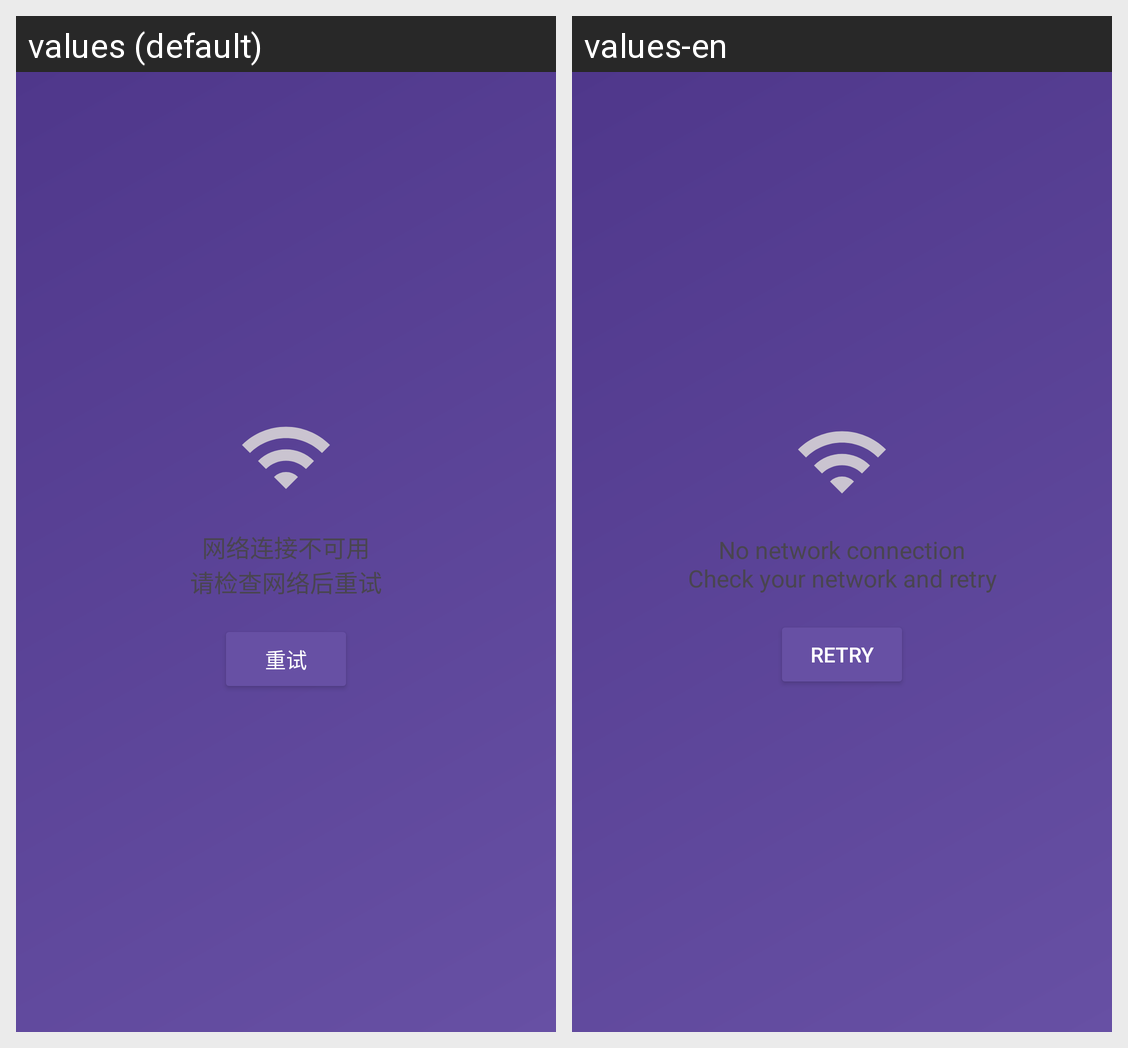

This grid shows one Android layout under two languages. Give, for every string resource on the screen, its name, the default text and each shown locale's text.
Android screen res/layout/view_network_error.xml rendered under 2 locales, left to right: values (default), values-en. Device: Nexus 5 (rendered at 1080×1920; each locale shown at half size, 540×960, under a caption strip naming it); theme Theme.AiAi.Splash.
Strings drawn on this screen, with the default value and each locale's value (text and hints the layout hard-codes, and strings that could not be matched under every locale, appear in the picture but are not listed):

empty_network
  values: 网络连接不可用
      请检查网络后重试
  values-en: No network connection
      Check your network and retry

retry
  values: 重试
  values-en: Retry
